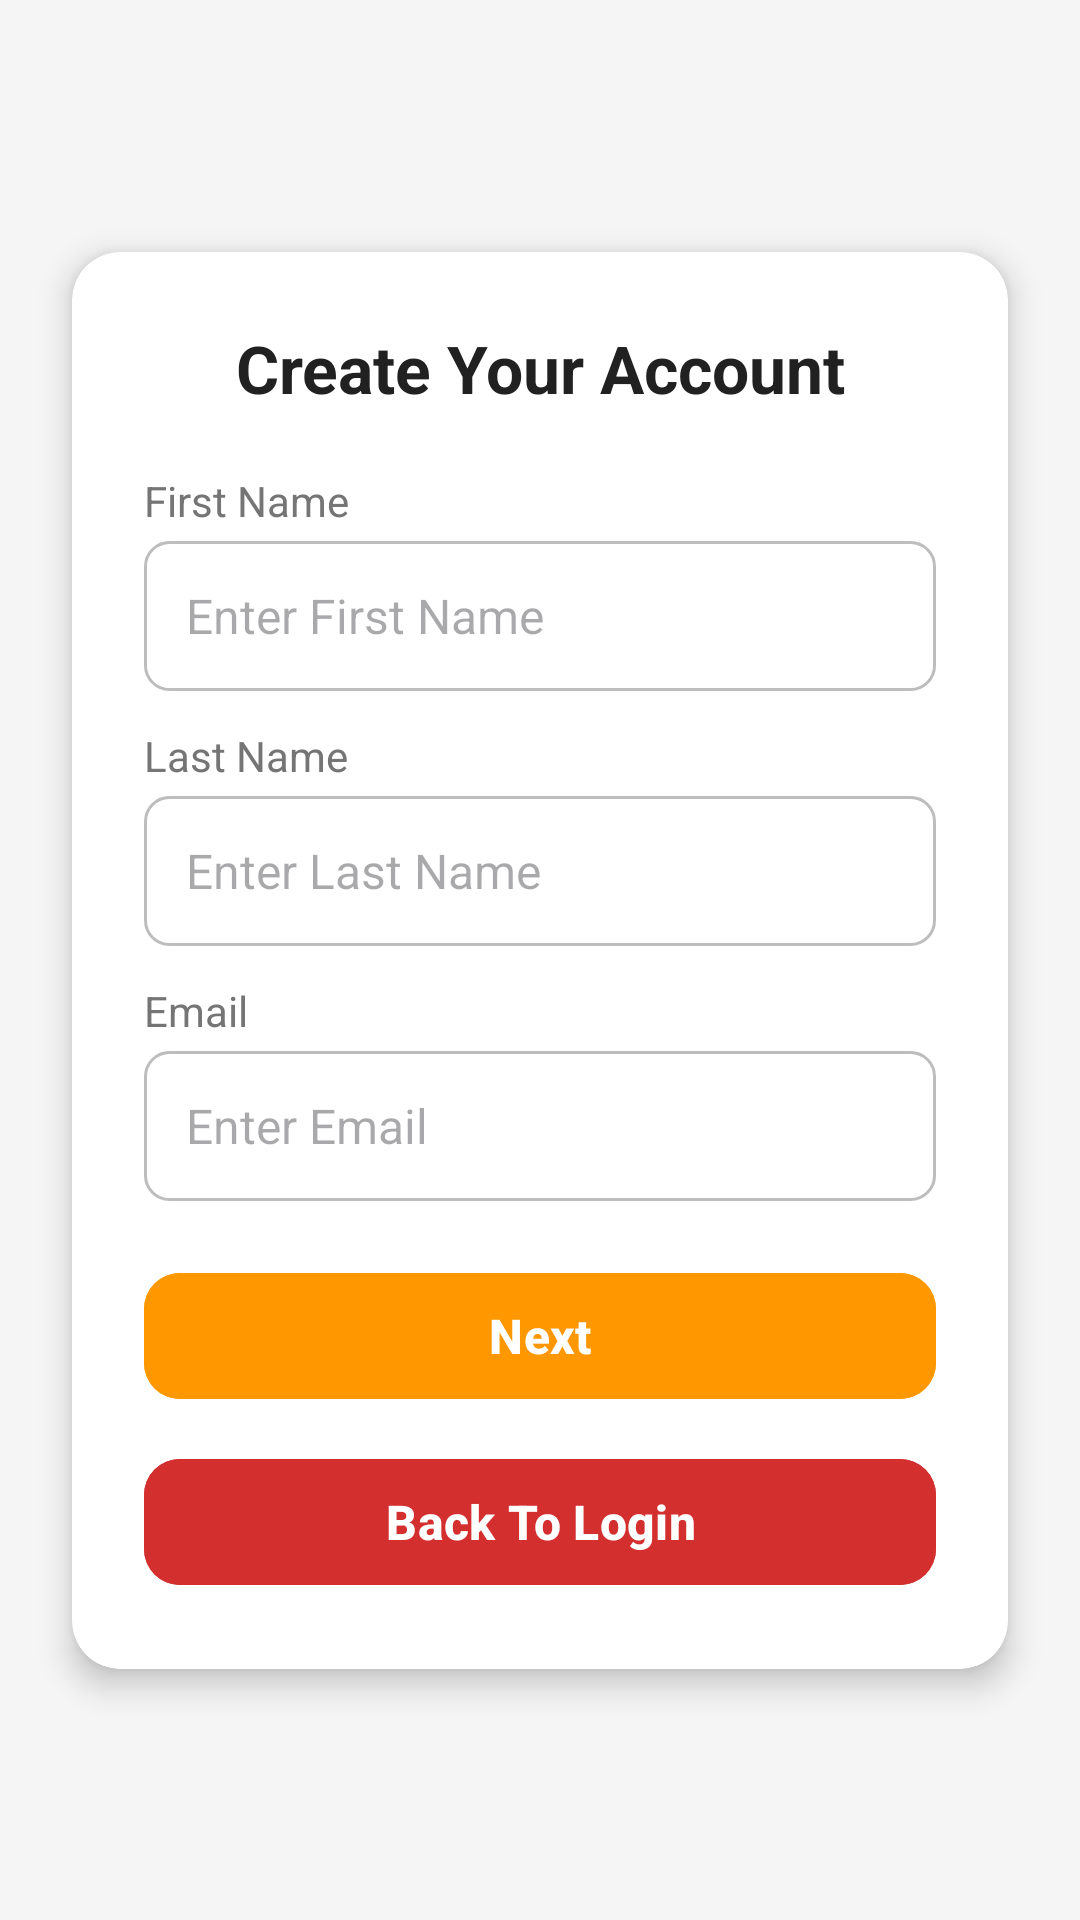

Android layout source for this screen:
<!-- AndroidManifest.xml: application theme Theme.FirebaseGroupApp7 -->
<!-- res/layout/create_user_personal_info.xml -->
<?xml version="1.0" encoding="utf-8"?>
<androidx.constraintlayout.widget.ConstraintLayout xmlns:android="http://schemas.android.com/apk/res/android"
    xmlns:app="http://schemas.android.com/apk/res-auto"
    xmlns:tools="http://schemas.android.com/tools"
    android:id="@+id/main"
    android:layout_width="match_parent"
    android:layout_height="match_parent"
    android:background="#F5F5F5"
    tools:context=".CreateUserPersonalInfoActivity">

    <androidx.cardview.widget.CardView
        android:layout_width="match_parent"
        android:layout_height="wrap_content"
        android:layout_margin="24dp"
        app:cardCornerRadius="16dp"
        app:cardElevation="6dp"
        app:cardBackgroundColor="#FFFFFF"
        app:layout_constraintTop_toTopOf="parent"
        app:layout_constraintBottom_toBottomOf="parent"
        app:layout_constraintStart_toStartOf="parent"
        app:layout_constraintEnd_toEndOf="parent">

        <LinearLayout
            android:layout_width="match_parent"
            android:layout_height="wrap_content"
            android:orientation="vertical"
            android:padding="24dp">

            
            <TextView
                android:layout_width="match_parent"
                android:layout_height="wrap_content"
                android:text="Create Your Account"
                android:textColor="#212121"
                android:textSize="22sp"
                android:textStyle="bold"
                android:gravity="center"
                android:layout_marginBottom="20dp" />

            
            <TextView
                android:layout_width="match_parent"
                android:layout_height="wrap_content"
                android:text="First Name"
                android:textColor="#757575"
                android:textSize="14sp"
                android:layout_marginBottom="4dp" />

            <EditText
                android:id="@+id/firstNameText"
                android:layout_width="match_parent"
                android:layout_height="50dp"
                android:background="@drawable/input_field_background"
                android:hint="Enter First Name"
                android:padding="14dp"
                android:textColor="#212121"
                android:textSize="16sp" />

            
            <TextView
                android:layout_width="match_parent"
                android:layout_height="wrap_content"
                android:text="Last Name"
                android:textColor="#757575"
                android:textSize="14sp"
                android:layout_marginTop="12dp"
                android:layout_marginBottom="4dp" />

            <EditText
                android:id="@+id/lastNameText"
                android:layout_width="match_parent"
                android:layout_height="50dp"
                android:background="@drawable/input_field_background"
                android:hint="Enter Last Name"
                android:padding="14dp"
                android:textColor="#212121"
                android:textSize="16sp" />

            
            <TextView
                android:layout_width="match_parent"
                android:layout_height="wrap_content"
                android:text="Email"
                android:textColor="#757575"
                android:textSize="14sp"
                android:layout_marginTop="12dp"
                android:layout_marginBottom="4dp" />

            <EditText
                android:id="@+id/emailText"
                android:layout_width="match_parent"
                android:layout_height="50dp"
                android:background="@drawable/input_field_background"
                android:hint="Enter Email"
                android:padding="14dp"
                android:inputType="textEmailAddress"
                android:textColor="#212121"
                android:textSize="16sp" />

            
            <com.google.android.material.button.MaterialButton
                android:id="@+id/nextBtn"
                android:layout_width="match_parent"
                android:layout_height="50dp"
                android:layout_marginTop="20dp"
                android:backgroundTint="#FF9800"
                android:text="Next"
                android:textColor="#FFFFFF"
                android:textSize="16sp"
                android:textStyle="bold"
                app:cornerRadius="12dp"
                   />

            
            <com.google.android.material.button.MaterialButton
                android:id="@+id/backToLogin"
                android:layout_width="match_parent"
                android:layout_height="50dp"
                android:layout_marginTop="12dp"
                android:backgroundTint="#D32F2F"
                android:text="Back To Login"
                android:textColor="#FFFFFF"
                android:textSize="16sp"
                android:textStyle="bold"
                app:cornerRadius="12dp"
                   />

        </LinearLayout>
    </androidx.cardview.widget.CardView>

</androidx.constraintlayout.widget.ConstraintLayout>
<!-- resources referenced by this layout -->
<resources>
  <!-- drawable input_field_background (drawable) -->
  <?xml version="1.0" encoding="utf-8"?>
  <shape xmlns:android="http://schemas.android.com/apk/res/android" android:shape="rectangle">
      <solid android:color="#FFFFFF"/>
      <corners android:radius="8dp"/>
      <stroke android:width="1dp" android:color="#BDBDBD"/>
      <padding android:left="12dp" android:top="8dp" android:right="12dp" android:bottom="8dp"/>
  </shape>
  <style name="Theme.FirebaseGroupApp7" parent="Base.Theme.FirebaseGroupApp7" />
  <style name="Base.Theme.FirebaseGroupApp7" parent="Theme.Material3.DayNight.NoActionBar">
          
          
      </style>
</resources>
